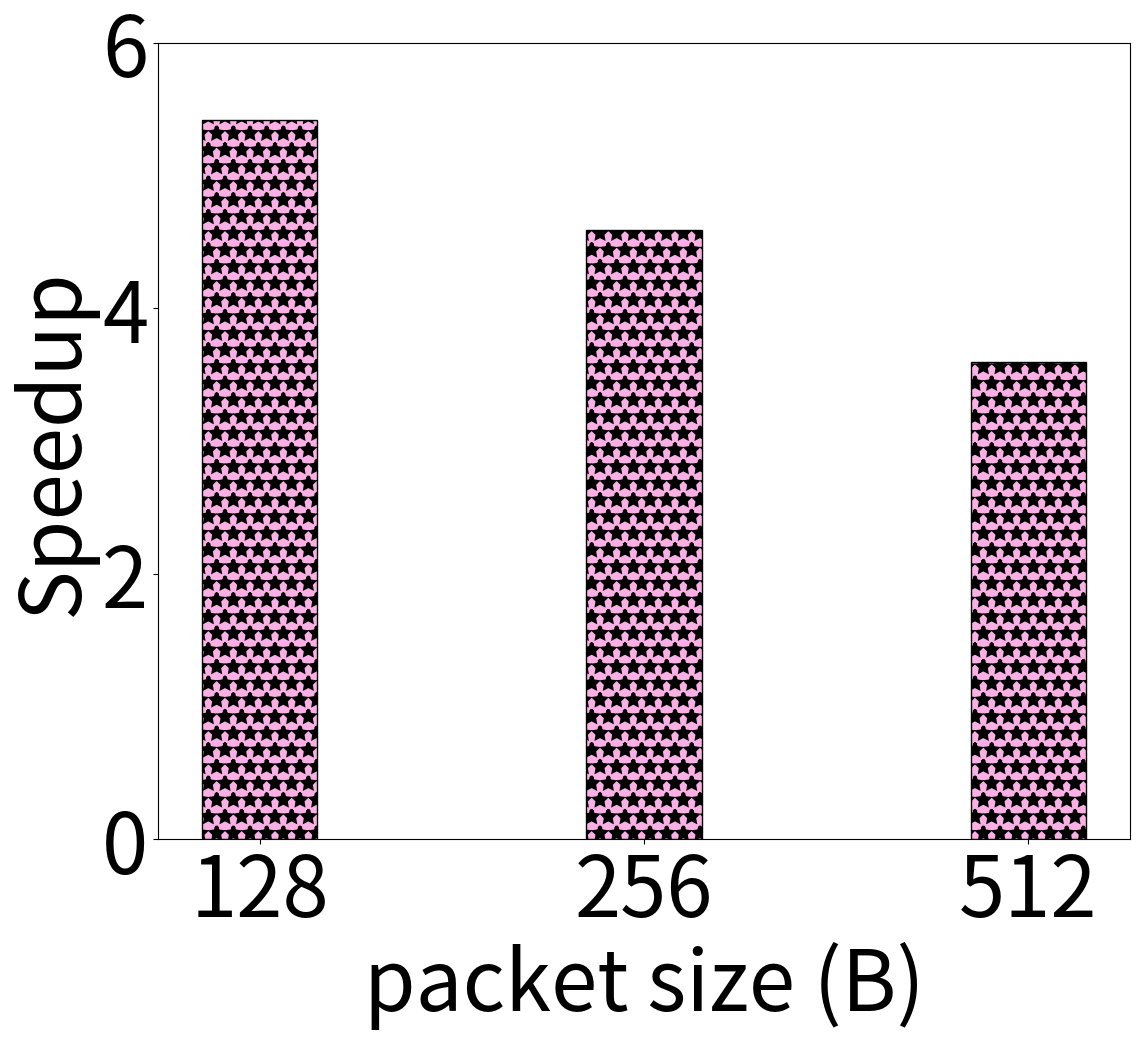

Generate this figure with matplotlib:
from os import read
import numpy as np
import matplotlib.pyplot as plt
import math
import sys
import csv
import seaborn as sns

plt.rcParams['hatch.linewidth'] = 2.5
palette = sns.color_palette("pastel")


plt.rcParams["figure.figsize"] = (13, 12)
plt.rcParams.update({'font.size': 60})

fig, ax = plt.subplots()

overheads_BFT = [
        2.957919818,
3.536586799,
4.47236202,
6.128233355,
9.535809944,
14.04718478,
7.947705728,
18.39954202,
20.26988941
]

speedup_hw = [
        5.414972144,
4.589759135,
3.59385579]

envs = ['128', '256', '512']

x = np.arange(len(envs))
low = int(min(speedup_hw))
high = int(max(speedup_hw))
plt.ylim([0, math.ceil(high+0.5*(high-low))])
width = 0.30
#x2 = [r+width for r in x]
#ax.bar(x, overheads_BFT, width, color= palette[3], hatch="o", edgecolor="black", label="Overheads due to BFT")
ax.bar(x, speedup_hw, width, color= palette[6], hatch="*", edgecolor="black", label="Speedup due to TNIC")
ax.set_ylabel("Speedup")
ax.set_xticks(x)
ax.set_xlabel("packet size (B)")
ax.set_xticklabels(envs)
#ax.set_title("")
plt.tight_layout()

#ax.legend(loc="upper right", bbox_to_anchor=(1.01, 1.04))
plt.savefig('tnic_speedup.pdf',dpi=400)
#plt.show()
